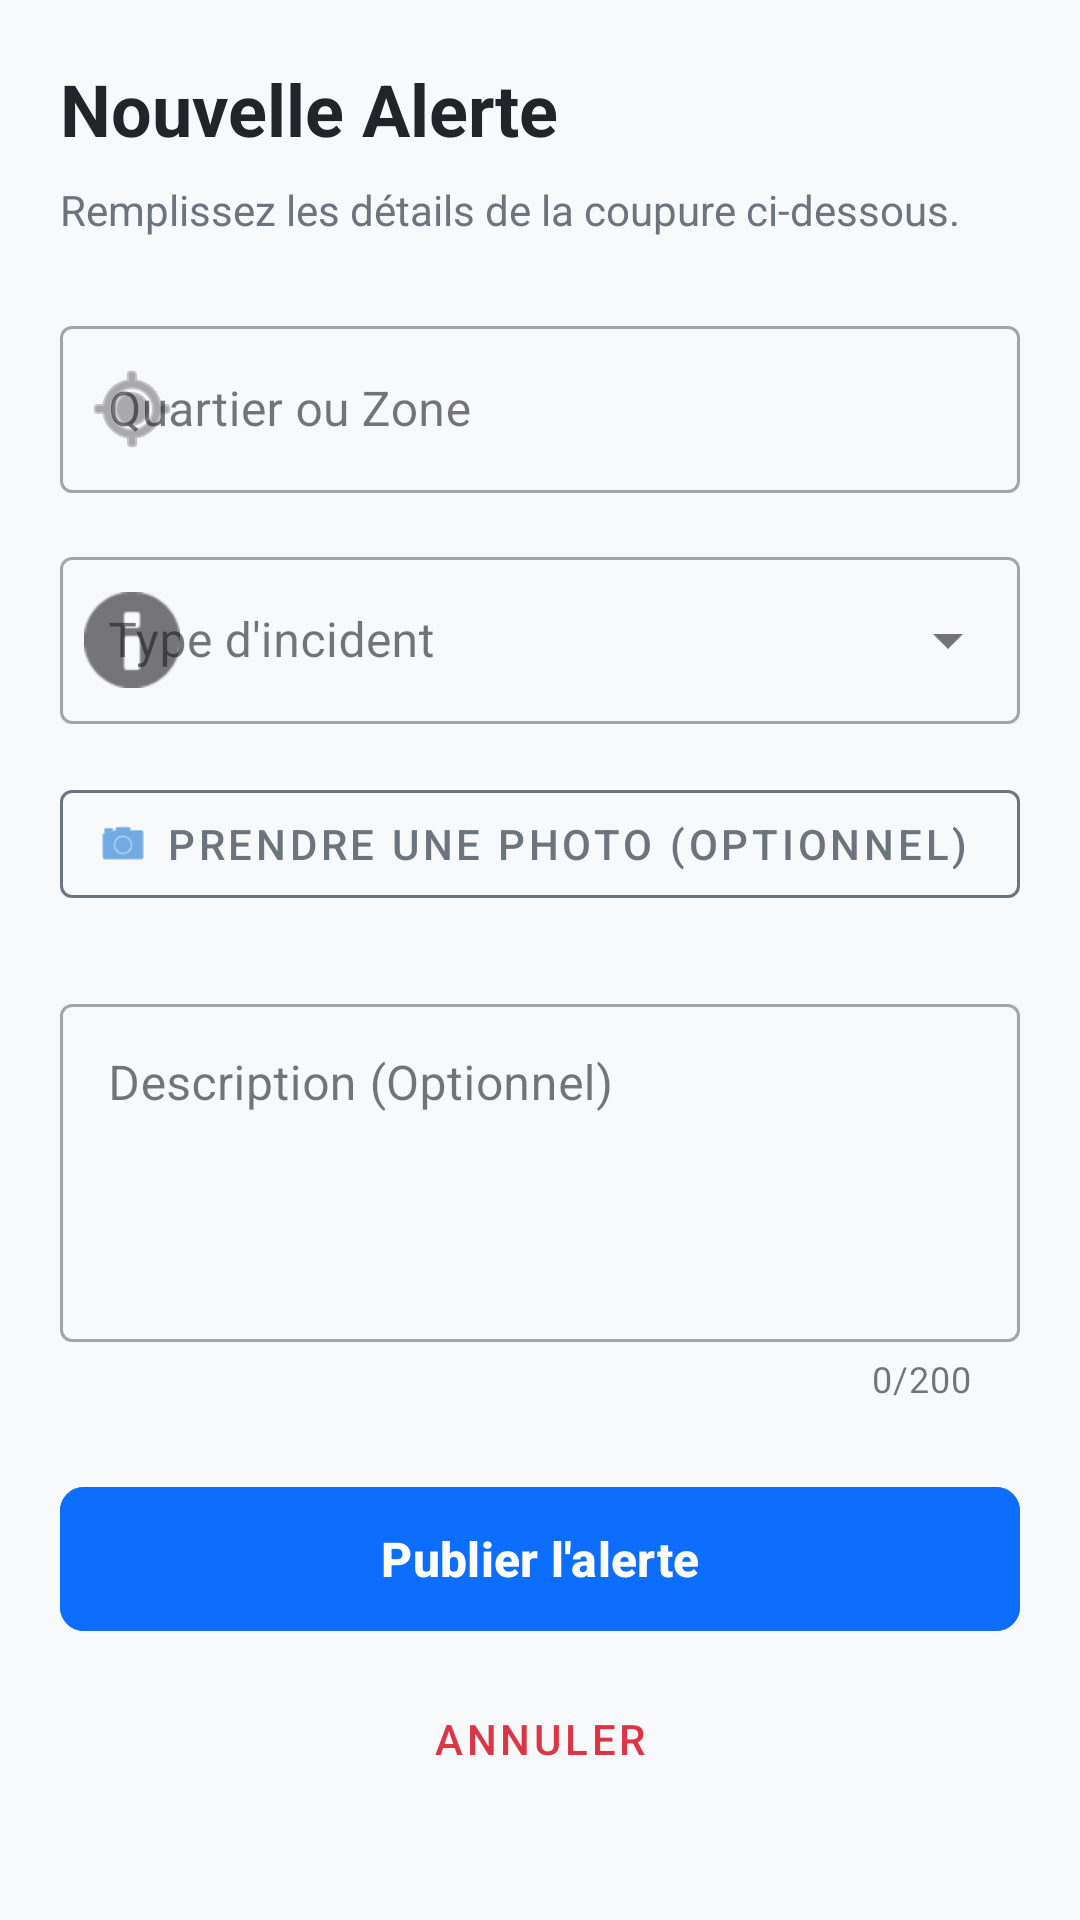

Android layout source for this screen:
<!-- AndroidManifest.xml: application theme Theme.Alerte_Coupure_Faso -->
<!-- res/layout/activity_add_alerte.xml -->
<?xml version="1.0" encoding="utf-8"?>
<androidx.core.widget.NestedScrollView
    xmlns:android="http://schemas.android.com/apk/res/android"
    xmlns:app="http://schemas.android.com/apk/res-auto"
    android:layout_width="match_parent"
    android:layout_height="match_parent"
    android:background="#F8F9FA">

    <LinearLayout
        android:layout_width="match_parent"
        android:layout_height="wrap_content"
        android:orientation="vertical"
        android:padding="20dp">

        <TextView
            android:layout_width="match_parent"
            android:layout_height="wrap_content"
            android:text="Nouvelle Alerte"
            android:textSize="24sp"
            android:textStyle="bold"
            android:textColor="#212529"
            android:layout_marginBottom="8dp"/>

        <TextView
            android:layout_width="match_parent"
            android:layout_height="wrap_content"
            android:text="Remplissez les détails de la coupure ci-dessous."
            android:textColor="#6C757D"
            android:layout_marginBottom="24dp"/>

        <com.google.android.material.textfield.TextInputLayout
            style="@style/Widget.MaterialComponents.TextInputLayout.OutlinedBox"
            android:layout_width="match_parent"
            android:layout_height="wrap_content"
            android:layout_marginBottom="16dp"
            android:hint="Quartier ou Zone"
            app:startIconDrawable="@android:drawable/ic_menu_mylocation">

            <com.google.android.material.textfield.TextInputEditText
                android:id="@+id/etQuartier"
                android:layout_width="match_parent"
                android:layout_height="wrap_content"
                android:inputType="textCapSentences" />
        </com.google.android.material.textfield.TextInputLayout>

        <com.google.android.material.textfield.TextInputLayout
            style="@style/Widget.MaterialComponents.TextInputLayout.OutlinedBox.ExposedDropdownMenu"
            android:layout_width="match_parent"
            android:layout_height="wrap_content"
            android:layout_marginBottom="16dp"
            android:hint="Type d'incident"
            app:startIconDrawable="@android:drawable/ic_dialog_info">

            <AutoCompleteTextView
                android:id="@+id/autoCompleteType"
                android:layout_width="match_parent"
                android:layout_height="wrap_content"
                android:inputType="none" />
        </com.google.android.material.textfield.TextInputLayout>

        <com.google.android.material.button.MaterialButton
            android:id="@+id/btnAjouterPhoto"
            style="@style/Widget.MaterialComponents.Button.OutlinedButton.Icon"
            android:layout_width="match_parent"
            android:layout_height="wrap_content"
            android:layout_marginBottom="8dp"
            android:text="Prendre une photo (Optionnel)"
            app:icon="@android:drawable/ic_menu_camera"
            app:strokeColor="#6C757D"
            android:textColor="#6C757D"/>

        <com.google.android.material.card.MaterialCardView
            android:layout_width="match_parent"
            android:layout_height="wrap_content"
            android:layout_marginBottom="16dp"
            app:cardCornerRadius="8dp"
            app:cardElevation="0dp"
            app:strokeWidth="1dp"
            app:strokeColor="#DEE2E6">

            <ImageView
                android:id="@+id/ivApercu"
                android:layout_width="match_parent"
                android:layout_height="200dp"
                android:scaleType="centerCrop"
                android:visibility="gone"
                android:contentDescription="Aperçu de la photo" />
        </com.google.android.material.card.MaterialCardView>

        <com.google.android.material.textfield.TextInputLayout
            style="@style/Widget.MaterialComponents.TextInputLayout.OutlinedBox"
            android:layout_width="match_parent"
            android:layout_height="wrap_content"
            android:layout_marginBottom="24dp"
            android:hint="Description (Optionnel)"
            app:counterEnabled="true"
            app:counterMaxLength="200">

            <com.google.android.material.textfield.TextInputEditText
                android:id="@+id/etDescription"
                android:layout_width="match_parent"
                android:layout_height="wrap_content"
                android:gravity="top"
                android:lines="4"
                android:inputType="textMultiLine" />
        </com.google.android.material.textfield.TextInputLayout>

        <com.google.android.material.button.MaterialButton
            android:id="@+id/btnPublier"
            android:layout_width="match_parent"
            android:layout_height="56dp"
            android:text="Publier l'alerte"
            android:textAllCaps="false"
            android:textSize="16sp"
            android:textStyle="bold"
            app:cornerRadius="8dp"
            android:backgroundTint="#0d6efd" />

        <com.google.android.material.button.MaterialButton
            android:id="@+id/btnAnnuler"
            style="@style/Widget.MaterialComponents.Button.TextButton"
            android:layout_width="match_parent"
            android:layout_height="wrap_content"
            android:layout_marginTop="8dp"
            android:text="Annuler"
            android:textColor="#dc3545" />

    </LinearLayout>
</androidx.core.widget.NestedScrollView>
<!-- resources referenced by this layout -->
<resources>
  <style name="Theme.Alerte_Coupure_Faso" parent="Theme.Material3.DayNight.NoActionBar">
          <item name="colorPrimary">#1976D2</item>
          <item name="colorOnPrimary">@android:color/white</item>
          <item name="colorPrimaryContainer">#1565C0</item>
          <item name="colorOnPrimaryContainer">@android:color/white</item>
  
          <item name="colorSecondary">#FFC107</item>
          <item name="colorOnSecondary">@android:color/black</item>
  
          <item name="android:statusBarColor">#1565C0</item>
          <item name="android:windowLightStatusBar" tools:targetApi="m">false</item>
      </style>
</resources>
